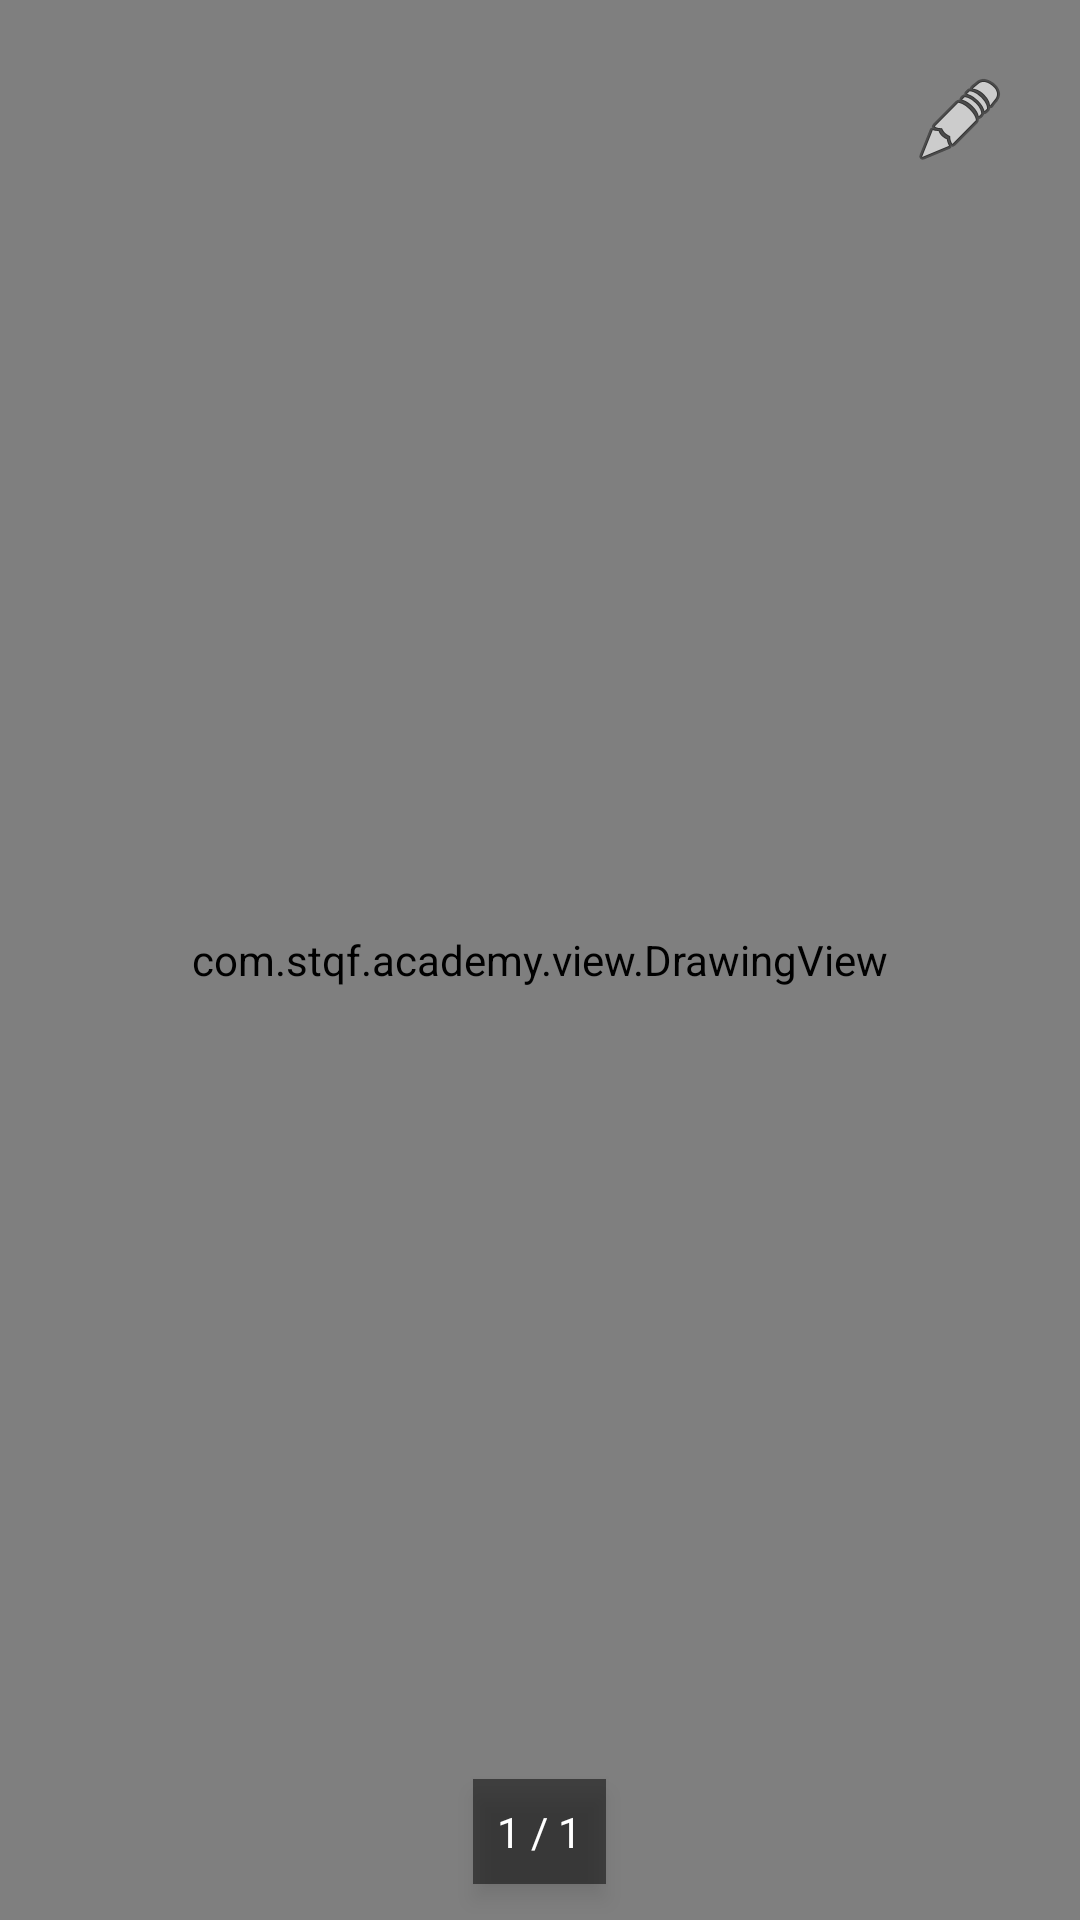

Write the Android layout XML for this screen, with the resource values it uses.
<!-- AndroidManifest.xml: application theme Theme.example -->
<!-- res/layout/activity_pdf_viewer.xml -->
<?xml version="1.0" encoding="utf-8"?>
<FrameLayout xmlns:android="http://schemas.android.com/apk/res/android"
    xmlns:tools="http://schemas.android.com/tools"
    android:id="@+id/pdfViewerLayout"
    android:layout_width="match_parent"
    android:layout_height="match_parent"
    tools:context=".PdfViewerActivity">

    
    <com.github.barteksc.pdfviewer.PDFView
        android:id="@+id/pdfView"
        android:layout_width="match_parent"
        android:layout_height="match_parent" />

    
    <com.stqf.academy.view.DrawingView
        android:id="@+id/drawingView"
        android:layout_width="match_parent"
        android:layout_height="match_parent"
        android:visibility="visible" />

    
    <TextView
        android:id="@+id/pageNumberText"
        android:layout_width="wrap_content"
        android:layout_height="wrap_content"
        android:layout_gravity="bottom|center_horizontal"
        android:layout_marginBottom="12dp"
        android:padding="8dp"
        android:text="1 / 1"
        android:textColor="#FFFFFF"
        android:textSize="14sp"
        android:background="#80000000"
        android:elevation="4dp" />

    
    <ImageView
        android:id="@+id/floatingPen"
        android:layout_width="48dp"
        android:layout_height="48dp"
        android:layout_gravity="top|end"
        android:layout_margin="16dp"
        android:padding="8dp"
        android:src="@android:drawable/ic_menu_edit"
        android:background="@android:color/transparent"
        android:visibility="visible" />

    
    <LinearLayout
        android:id="@+id/drawingToolbar"
        android:layout_width="wrap_content"
        android:layout_height="wrap_content"
        android:layout_gravity="top|end"
        android:layout_marginEnd="72dp"
        android:orientation="horizontal"
        android:background="#AA000000"
        android:padding="8dp"
        android:visibility="gone">

        
        <ImageView
            android:id="@+id/colorRed"
            android:layout_width="36dp"
            android:layout_height="36dp"
            android:layout_marginEnd="8dp"
            android:background="#FF0000" />

        
        <ImageView
            android:id="@+id/colorGreen"
            android:layout_width="36dp"
            android:layout_height="36dp"
            android:layout_marginEnd="8dp"
            android:background="#00FF00" />

        
        <ImageView
            android:id="@+id/colorBlue"
            android:layout_width="36dp"
            android:layout_height="36dp"
            android:layout_marginEnd="8dp"
            android:background="#0000FF" />

        
        <ImageView
            android:id="@+id/colorBlack"
            android:layout_width="36dp"
            android:layout_height="36dp"
            android:layout_marginEnd="8dp"
            android:background="#000000" />

        
        <ImageView
            android:id="@+id/clearButton"
            android:layout_width="36dp"
            android:layout_height="36dp"
            android:src="@android:drawable/ic_menu_close_clear_cancel"
            android:background="@android:color/transparent" />
    </LinearLayout>

</FrameLayout>
<!-- resources referenced by this layout -->
<resources>
  <style name="Theme.example" parent="Theme.MaterialComponents.DayNight.DarkActionBar">
          
          <item name="colorPrimary">@color/purple_500</item>
          <item name="colorPrimaryVariant">@color/purple_700</item>
          <item name="colorOnPrimary">@color/white</item>
          
          <item name="colorSecondary">@color/teal_200</item>
          <item name="colorSecondaryVariant">@color/teal_700</item>
          <item name="colorOnSecondary">@color/black</item>
          
          <item name="android:statusBarColor">?attr/colorPrimaryVariant</item>
          
      </style>
  <!-- not gathered from this repository: default colours our renderer supplied (Android Studio template values) -->
  <color name="purple_500">#FF6200EE</color>
  <color name="purple_700">#FF3700B3</color>
  <color name="teal_200">#FF03DAC5</color>
  <color name="teal_700">#FF018786</color>
  <color name="black">#FF000000</color>
  <color name="white">#FFFFFFFF</color>
</resources>
